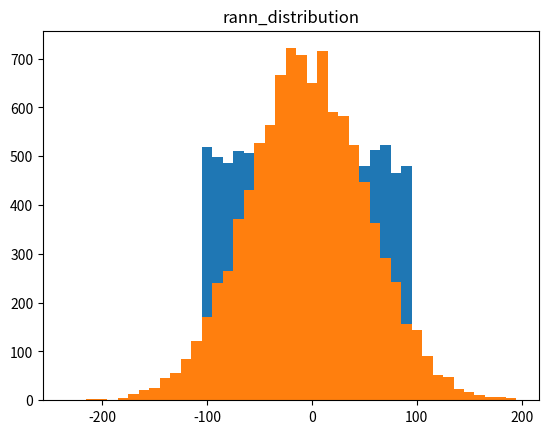

The script that saved this image:
#!/usr/bin/env python
# -*- coding: utf-8 -*-
# @Time    : 2018/11/23 16:25
# [redacted]
# @Site    : 
# @File    : CharpterDemo10.py
# @Software: PyCharm

# analyse the dataSet of the charpterDemo10
import math
from collections import Counter
import matplotlib.pyplot as plt
def bucketize(point,buck_size):
    return buck_size*(math.floor(point/buck_size))
def make_histogram(points,buck_size):
    return Counter(bucketize(point,buck_size) for point in points)
def plot_histogram(points,buck_size,title=" "):
    count=dict(make_histogram(points,buck_size))
    print(count)
    plt.bar([key for key in count.keys()],count.values(),width=buck_size)
    plt.title(title)
    plt.show()
    return
if __name__ == '__main__':
    # import random
    from numpy import random
    uniform=[200*random.random()-100 for i in range(10000)]
    normal=[57*random.randn() for i in range(10000)]
    plot_histogram(uniform,10,"average distribution")
    plot_histogram(normal,10,"rann_distribution")



